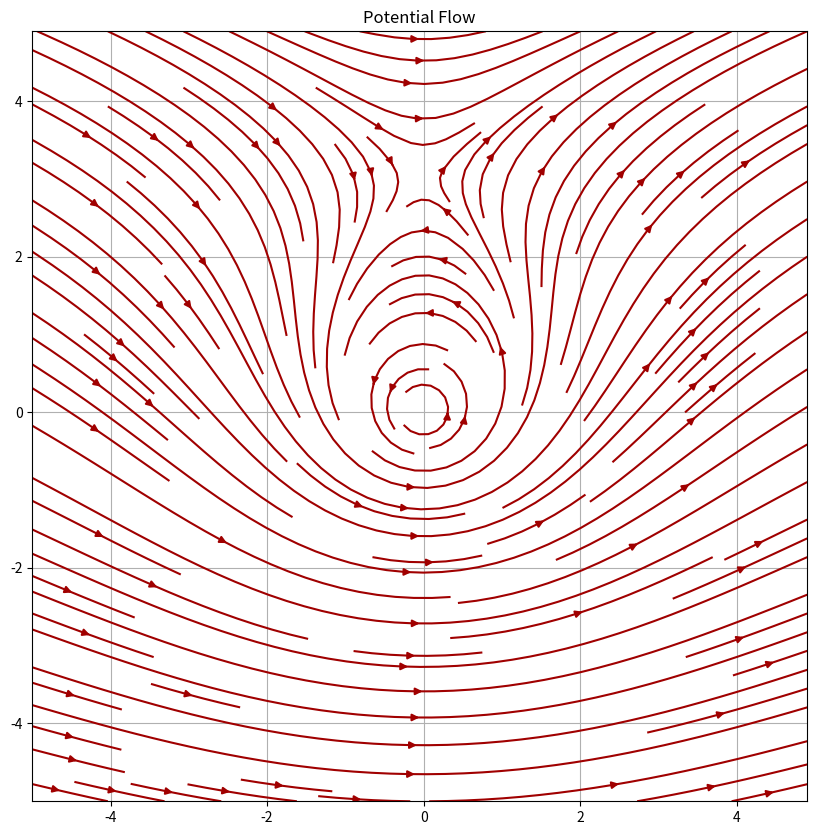

Recreate this plot in Python.
import numpy as np
import matplotlib.pyplot as plt


class ElementaryFlow:

    def __init__(self):
        pass


# 1D arrays
X = np.arange(-5, 5, 0.1)
Y = np.arange(-5, 5, 0.1)

# Meshgrid
x, y = np.meshgrid(X, Y)

# Assign vector directions
K = 3
U = 1
u = -K*(y/x**2) / (1 + (y/x)**2) + U
v = K*(1/x) / (1 + (y/x)**2)

# Depict illustration
plt.figure(figsize=(10, 10))
plt.streamplot(X, Y, u, v, density=1.4, linewidth=None, color="#A00000")
'''plt.plot(-1,0,'-or')
plt.plot(1,0,'-og')'''
plt.title('Potential Flow')

# Show plot with grid
plt.grid()
plt.show()
